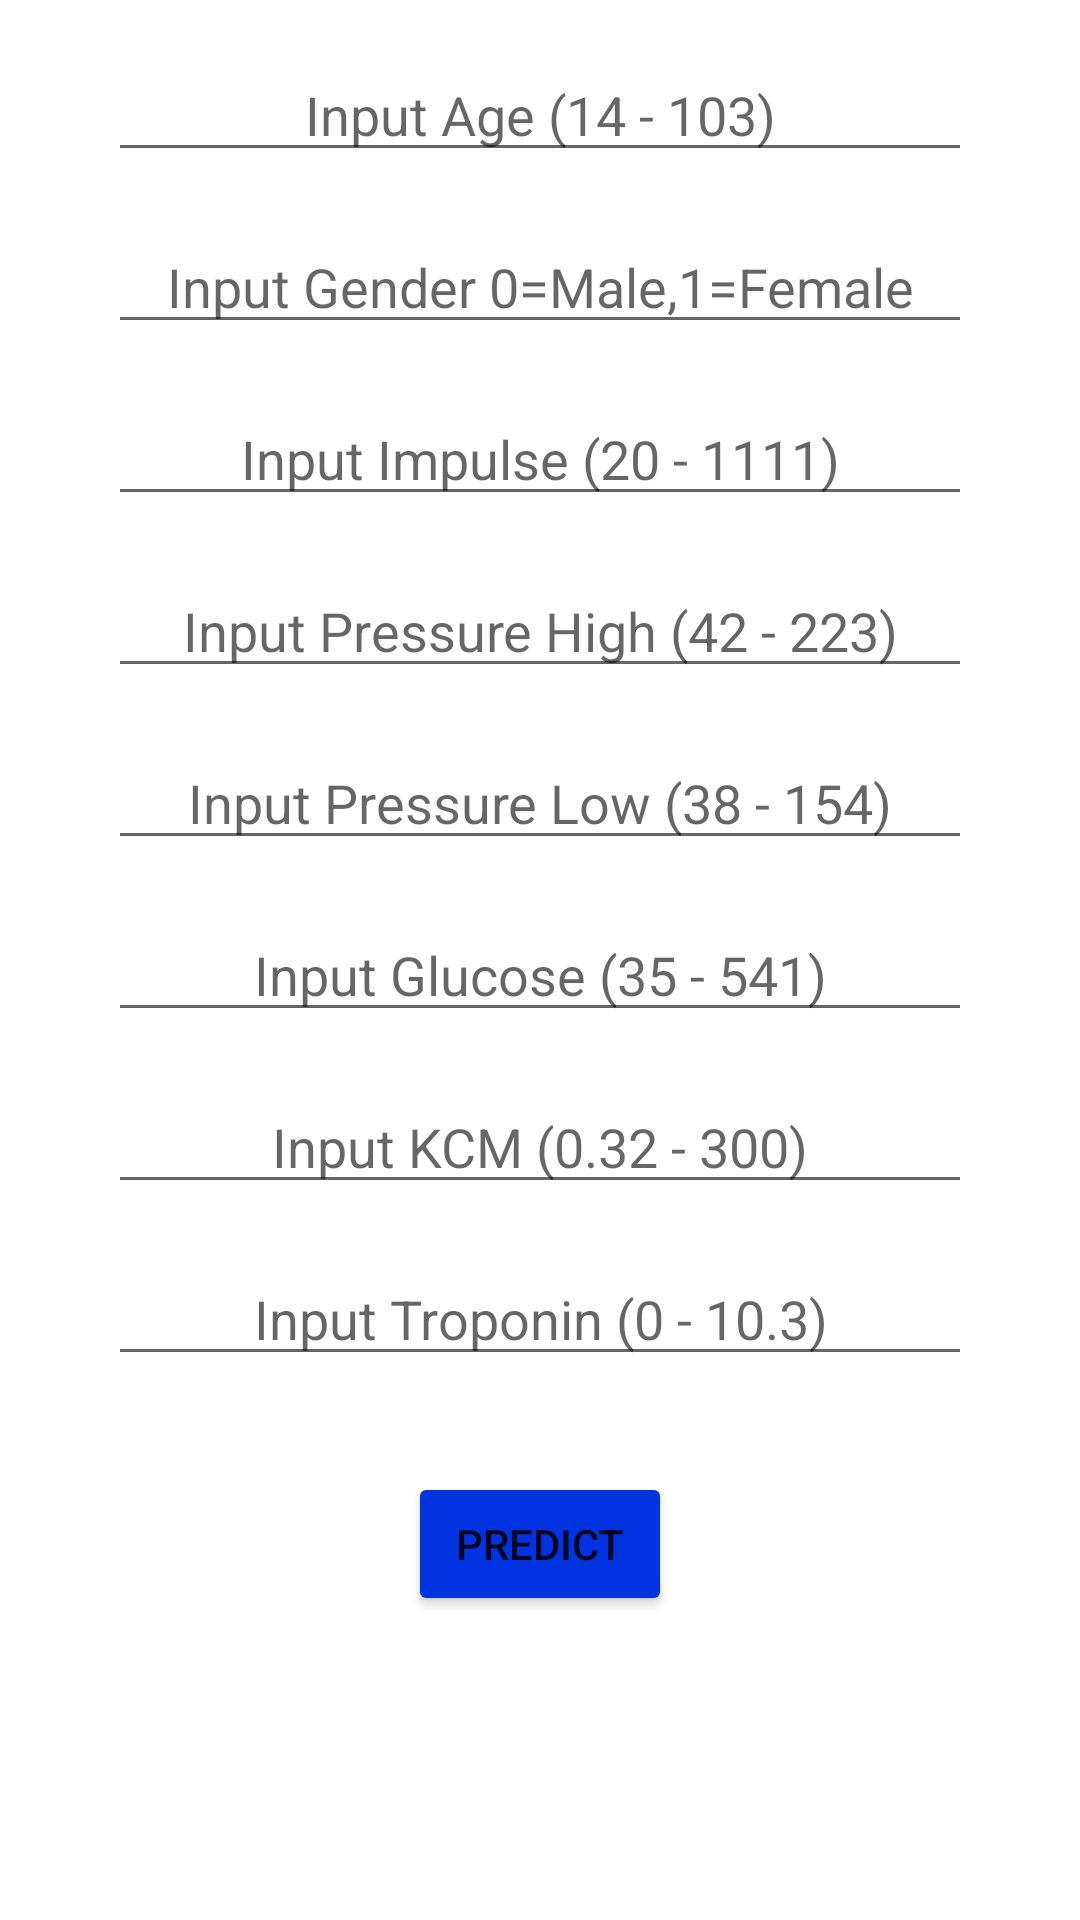

Here is an Android app screen rendered from its layout file. Give the layout XML and the strings, colors and styles it references.
<!-- AndroidManifest.xml: application theme Theme.HeartAttack -->
<!-- res/layout/fragment_simulasi.xml -->
<?xml version="1.0" encoding="utf-8"?>
<androidx.constraintlayout.widget.ConstraintLayout xmlns:android="http://schemas.android.com/apk/res/android"
    xmlns:app="http://schemas.android.com/apk/res-auto"
    xmlns:tools="http://schemas.android.com/tools"
    android:layout_width="match_parent"
    android:layout_height="match_parent"
    tools:context=".FragmentSimulasi">

    <EditText
        android:id="@+id/editAge"
        android:layout_width="0dp"
        android:layout_height="wrap_content"
        android:layout_marginTop="16dp"
        android:hint="Input Age (14 - 103)"
        android:inputType="numberDecimal"
        android:textAlignment="center"
        app:layout_constraintEnd_toEndOf="parent"
        app:layout_constraintStart_toStartOf="parent"
        app:layout_constraintTop_toTopOf="parent"
        app:layout_constraintWidth_percent="0.8" />

    <ImageView
        android:id="@+id/clearAge"
        android:layout_width="wrap_content"
        android:layout_height="wrap_content"
        android:src="@drawable/ic_clear_text"
        android:visibility="invisible"
        app:layout_constraintEnd_toEndOf="@id/editAge"
        app:layout_constraintTop_toTopOf="@id/editAge"
        android:padding="8dp"
        android:contentDescription="Clear input"
        android:clickable="true"
        android:focusable="true" />

    <EditText
        android:id="@+id/editGender"
        android:layout_width="0dp"
        android:layout_height="wrap_content"
        android:hint="Input Gender 0=Male,1=Female"
        android:inputType="text"
        android:textAlignment="center"
        app:layout_constraintEnd_toEndOf="@+id/editAge"
        app:layout_constraintStart_toStartOf="@+id/editAge"
        app:layout_constraintTop_toBottomOf="@+id/editAge"
        android:layout_marginTop="16dp" />

    <ImageView
        android:id="@+id/clearGender"
        android:layout_width="wrap_content"
        android:layout_height="wrap_content"
        android:src="@drawable/ic_clear_text"
        android:visibility="invisible"
        app:layout_constraintEnd_toEndOf="@id/editGender"
        app:layout_constraintTop_toTopOf="@id/editGender"
        android:padding="8dp"
        android:contentDescription="Clear input"
        android:clickable="true"
        android:focusable="true" />

    <EditText
        android:id="@+id/editImpulse"
        android:layout_width="0dp"
        android:layout_height="wrap_content"
        android:hint="Input Impulse (20 - 1111)"
        android:inputType="numberDecimal"
        android:textAlignment="center"
        app:layout_constraintEnd_toEndOf="@+id/editGender"
        app:layout_constraintStart_toStartOf="@+id/editGender"
        app:layout_constraintTop_toBottomOf="@+id/editGender"
        android:layout_marginTop="16dp" />

    <ImageView
        android:id="@+id/clearImpulse"
        android:layout_width="wrap_content"
        android:layout_height="wrap_content"
        android:src="@drawable/ic_clear_text"
        android:visibility="invisible"
        app:layout_constraintEnd_toEndOf="@id/editImpulse"
        app:layout_constraintTop_toTopOf="@id/editImpulse"
        android:padding="8dp"
        android:contentDescription="Clear input"
        android:clickable="true"
        android:focusable="true" />

    <EditText
        android:id="@+id/editPressureHigh"
        android:layout_width="0dp"
        android:layout_height="wrap_content"
        android:hint="Input Pressure High (42 - 223)"
        android:inputType="numberDecimal"
        android:textAlignment="center"
        app:layout_constraintEnd_toEndOf="@+id/editImpulse"
        app:layout_constraintStart_toStartOf="@+id/editImpulse"
        app:layout_constraintTop_toBottomOf="@+id/editImpulse"
        android:layout_marginTop="16dp" />

    <ImageView
        android:id="@+id/clearPressureHigh"
        android:layout_width="wrap_content"
        android:layout_height="wrap_content"
        android:src="@drawable/ic_clear_text"
        android:visibility="invisible"
        app:layout_constraintEnd_toEndOf="@id/editPressureHigh"
        app:layout_constraintTop_toTopOf="@id/editPressureHigh"
        android:padding="8dp"
        android:contentDescription="Clear input"
        android:clickable="true"
        android:focusable="true" />

    <EditText
        android:id="@+id/editPressureLow"
        android:layout_width="0dp"
        android:layout_height="wrap_content"
        android:hint="Input Pressure Low (38 - 154)"
        android:inputType="numberDecimal"
        android:textAlignment="center"
        app:layout_constraintEnd_toEndOf="@+id/editPressureHigh"
        app:layout_constraintStart_toStartOf="@+id/editPressureHigh"
        app:layout_constraintTop_toBottomOf="@+id/editPressureHigh"
        android:layout_marginTop="16dp" />

    <ImageView
        android:id="@+id/clearPressureLow"
        android:layout_width="wrap_content"
        android:layout_height="wrap_content"
        android:src="@drawable/ic_clear_text"
        android:visibility="invisible"
        app:layout_constraintEnd_toEndOf="@id/editPressureLow"
        app:layout_constraintTop_toTopOf="@id/editPressureLow"
        android:padding="8dp"
        android:contentDescription="Clear input"
        android:clickable="true"
        android:focusable="true" />

    <EditText
        android:id="@+id/editGlucose"
        android:layout_width="0dp"
        android:layout_height="wrap_content"
        android:hint="Input Glucose (35 - 541)"
        android:inputType="numberDecimal"
        android:textAlignment="center"
        app:layout_constraintEnd_toEndOf="@+id/editPressureLow"
        app:layout_constraintStart_toStartOf="@+id/editPressureLow"
        app:layout_constraintTop_toBottomOf="@+id/editPressureLow"
        android:layout_marginTop="16dp" />

    <ImageView
        android:id="@+id/clearGlucose"
        android:layout_width="wrap_content"
        android:layout_height="wrap_content"
        android:src="@drawable/ic_clear_text"
        android:visibility="invisible"
        app:layout_constraintEnd_toEndOf="@id/editGlucose"
        app:layout_constraintTop_toTopOf="@id/editGlucose"
        android:padding="8dp"
        android:contentDescription="Clear input"
        android:clickable="true"
        android:focusable="true" />

    <EditText
        android:id="@+id/editKCM"
        android:layout_width="0dp"
        android:layout_height="wrap_content"
        android:hint="Input KCM (0.32 - 300)"
        android:inputType="numberDecimal"
        android:textAlignment="center"
        app:layout_constraintEnd_toEndOf="@+id/editGlucose"
        app:layout_constraintStart_toStartOf="@+id/editGlucose"
        app:layout_constraintTop_toBottomOf="@+id/editGlucose"
        android:layout_marginTop="16dp" />

    <ImageView
        android:id="@+id/clearKCM"
        android:layout_width="wrap_content"
        android:layout_height="wrap_content"
        android:src="@drawable/ic_clear_text"
        android:visibility="invisible"
        app:layout_constraintEnd_toEndOf="@id/editKCM"
        app:layout_constraintTop_toTopOf="@id/editKCM"
        android:padding="8dp"
        android:contentDescription="Clear input"
        android:clickable="true"
        android:focusable="true" />

    <EditText
        android:id="@+id/editTroponin"
        android:layout_width="0dp"
        android:layout_height="wrap_content"
        android:hint="Input Troponin (0 - 10.3)"
        android:inputType="numberDecimal"
        android:textAlignment="center"
        app:layout_constraintEnd_toEndOf="@+id/editKCM"
        app:layout_constraintStart_toStartOf="@+id/editKCM"
        app:layout_constraintTop_toBottomOf="@+id/editKCM"
        android:layout_marginTop="16dp" />

    <ImageView
        android:id="@+id/clearTroponin"
        android:layout_width="wrap_content"
        android:layout_height="wrap_content"
        android:src="@drawable/ic_clear_text"
        android:visibility="invisible"
        app:layout_constraintEnd_toEndOf="@id/editTroponin"
        app:layout_constraintTop_toTopOf="@id/editTroponin"
        android:padding="8dp"
        android:contentDescription="Clear input"
        android:clickable="true"
        android:focusable="true" />

    <Button
        android:id="@+id/btnCheck"
        android:layout_width="wrap_content"
        android:layout_height="wrap_content"
        android:backgroundTint="@color/bat"
        android:text="PREDICT"
        app:layout_constraintEnd_toEndOf="@+id/editTroponin"
        app:layout_constraintStart_toStartOf="@+id/editTroponin"
        app:layout_constraintTop_toBottomOf="@+id/editTroponin"
        android:layout_marginTop="32dp" />

    <TextView
        android:id="@+id/txtResult"
        android:layout_width="wrap_content"
        android:layout_height="wrap_content"
        android:text=""
        android:textSize="16sp"
        android:textStyle="bold"
        app:layout_constraintEnd_toEndOf="@+id/btnCheck"
        app:layout_constraintStart_toStartOf="@+id/btnCheck"
        app:layout_constraintTop_toBottomOf="@+id/btnCheck"
        android:layout_marginTop="16dp" />

</androidx.constraintlayout.widget.ConstraintLayout>
<!-- resources referenced by this layout -->
<resources>
  <color name="bat">#0033E1 </color>
  <style name="Theme.HeartAttack" parent="Theme.MaterialComponents.DayNight.DarkActionBar">
          
          <item name="colorPrimary">@color/bat</item>
          <item name="colorPrimaryVariant">@color/bat</item>
          <item name="colorOnPrimary">@color/white</item>
          
          <item name="colorSecondary">@color/teal_200</item>
          <item name="colorSecondaryVariant">@color/teal_700</item>
          <item name="colorOnSecondary">@color/black</item>
          
          <item name="android:statusBarColor">?attr/colorPrimaryVariant</item>
          
      </style>
  <color name="white">#FFFFFFFF</color>
  <color name="teal_200">#FF03DAC5</color>
  <color name="teal_700">#FF018786</color>
  <color name="black">#FF000000</color>
</resources>
